The GitHub repository DIOPBARHAM/atelier_prepa_donnees_images contains a labelled image folder "data" with 5 categories: cardboard, glass, metal, plastic, trash. Examples follow, each with its label.

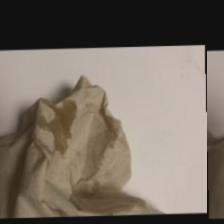
Label: trash

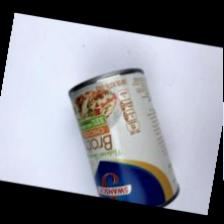
Label: metal

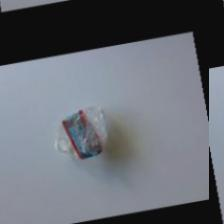
Label: plastic

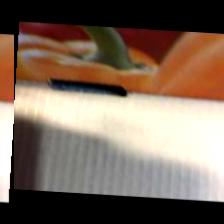
Label: cardboard

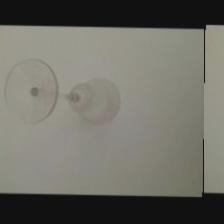
Label: glass

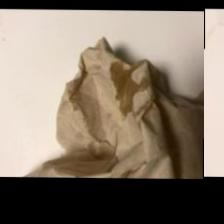
Label: trash
